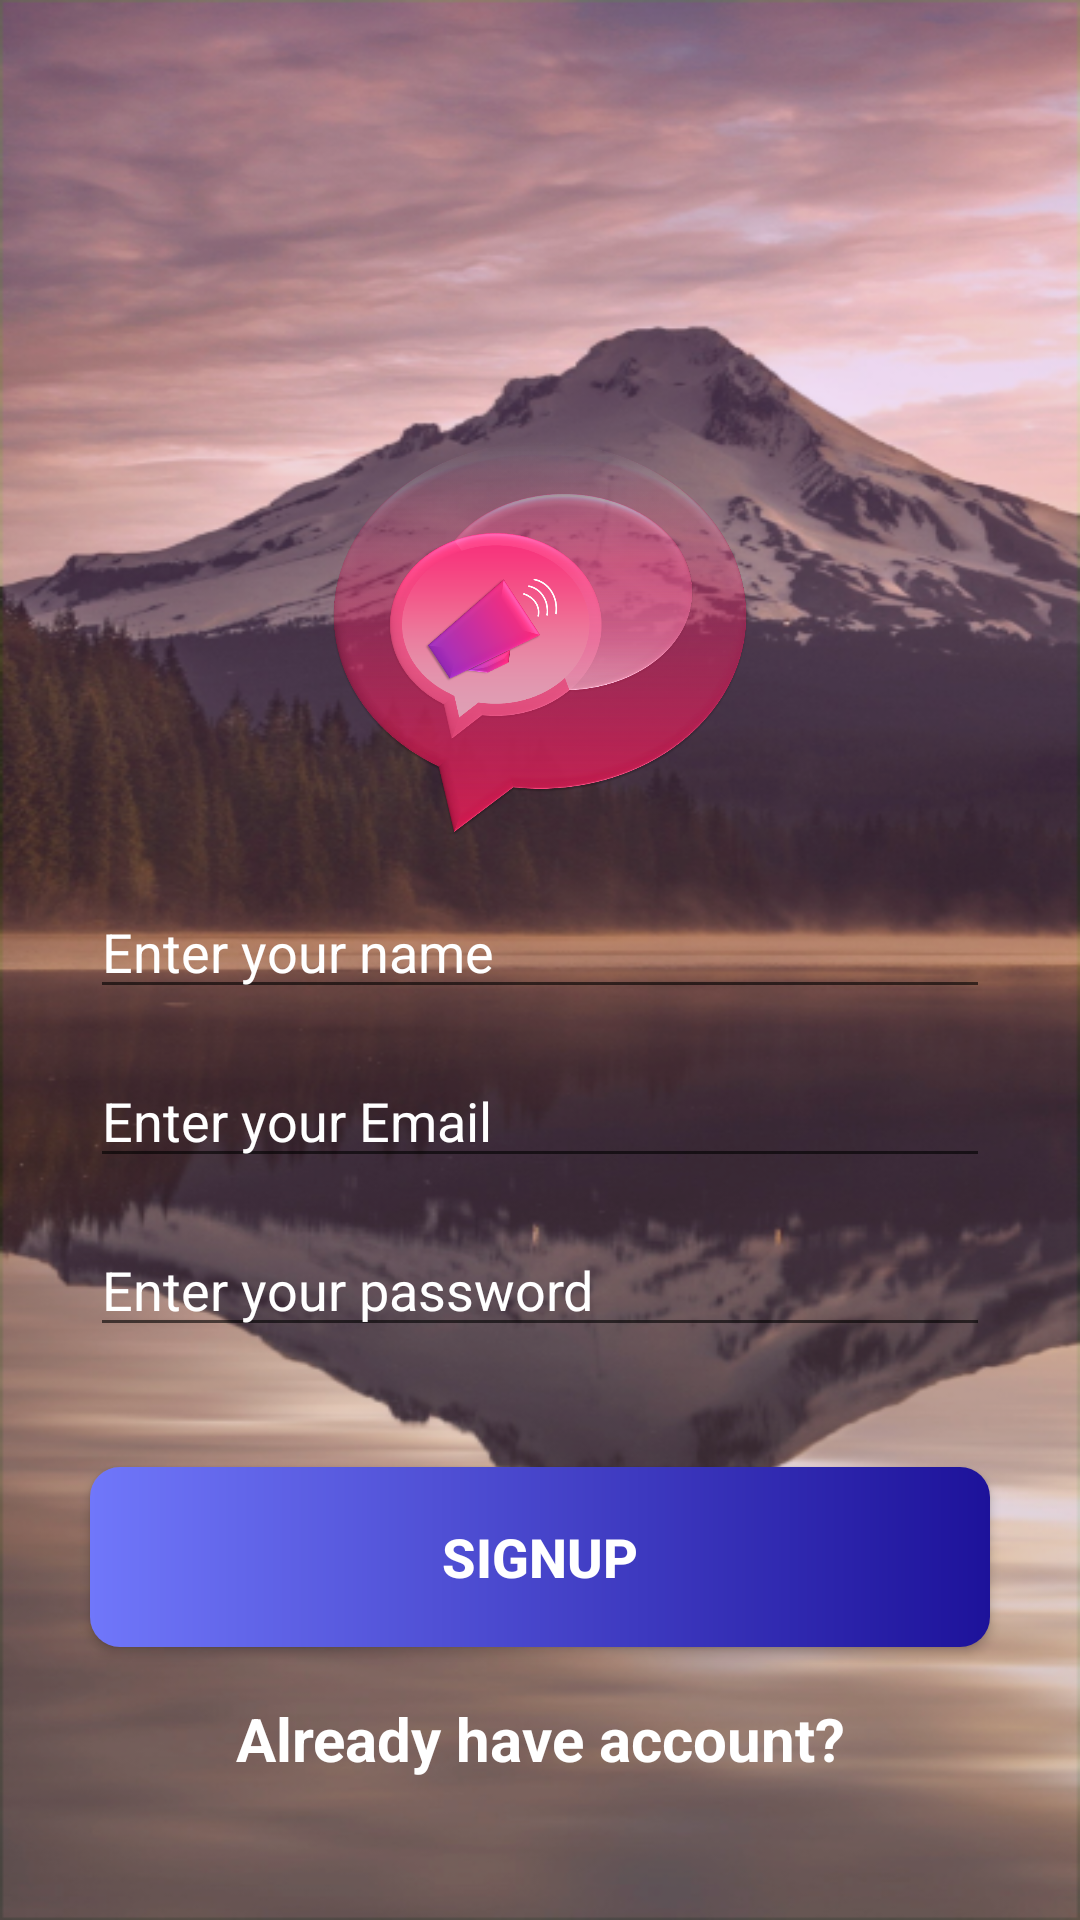

Here is an Android app screen rendered from its layout file. Give the layout XML and the strings, colors and styles it references.
<!-- AndroidManifest.xml: application theme AppTheme -->
<!-- res/layout/signuppage_activity.xml -->
<?xml version="1.0" encoding="utf-8"?>
<androidx.constraintlayout.widget.ConstraintLayout xmlns:android="http://schemas.android.com/apk/res/android"
    xmlns:app="http://schemas.android.com/apk/res-auto"
    xmlns:tools="http://schemas.android.com/tools"
    android:layout_width="match_parent"
    android:layout_height="match_parent"
    android:layout_gravity="center"
    android:background="@drawable/view"
    tools:context=".activities.signuppage">


    <Button
        android:id="@+id/signup_sp"
        android:layout_width="match_parent"
        android:layout_height="wrap_content"
        android:layout_marginStart="30dp"
        android:layout_marginEnd="30dp"
        android:layout_marginBottom="15dp"
        android:layout_weight="1"
        android:background="@drawable/btnshape"
        android:text="Signup"
        android:textColor="@color/White"
        android:textSize="18dp"
        android:textStyle="bold"
        app:layout_constraintBottom_toTopOf="@+id/alreadyhaveaccount"
        app:layout_constraintEnd_toEndOf="parent"
        app:layout_constraintHorizontal_bias="0.0"
        app:layout_constraintStart_toStartOf="parent" />

    <EditText
        android:id="@+id/signupemail"
        android:layout_width="match_parent"
        android:layout_height="wrap_content"
        android:layout_marginStart="30dp"
        android:layout_marginEnd="30dp"
        android:layout_marginBottom="15dp"
        android:hint="Enter your Email"
        android:textColor="@color/White"
        android:textColorHint="@color/White"
        android:textSize="18dp"
        app:layout_constraintBottom_toTopOf="@+id/signuppwd"
        app:layout_constraintEnd_toEndOf="parent"
        app:layout_constraintStart_toStartOf="parent" />

    <EditText
        android:id="@+id/signuppwd"
        android:layout_width="match_parent"
        android:layout_height="wrap_content"
        android:layout_marginStart="30dp"
        android:layout_marginEnd="30dp"
        android:layout_marginBottom="40dp"
        android:hint="Enter your password"
        android:inputType="textPassword"
        android:textColor="@color/White"
        android:textColorHint="@color/White"
        android:textSize="18dp"
        app:layout_constraintBottom_toTopOf="@+id/signup_sp"
        app:layout_constraintEnd_toEndOf="parent"
        app:layout_constraintHorizontal_bias="0.0"
        app:layout_constraintStart_toStartOf="parent" />

    <EditText
        android:id="@+id/signupid"
        android:layout_width="match_parent"
        android:layout_height="wrap_content"
        android:layout_marginStart="30dp"
        android:layout_marginEnd="30dp"
        android:layout_marginBottom="15dp"
        android:hint="Enter your name"
        android:inputType="text"
        android:textColor="@color/White"
        android:textColorHint="@color/White"
        android:textSize="18dp"
        app:layout_constraintBottom_toTopOf="@+id/signupemail"
        app:layout_constraintEnd_toEndOf="parent"
        app:layout_constraintHorizontal_bias="0.0"
        app:layout_constraintStart_toStartOf="parent" />

    <ImageView
        android:id="@+id/imageView2"
        android:layout_width="150dp"
        android:layout_height="150dp"
        android:layout_marginStart="30dp"
        android:layout_marginEnd="30dp"
        android:layout_marginBottom="40dp"
        android:padding="5dp"
        app:layout_constraintBottom_toTopOf="@+id/guideline2"
        app:layout_constraintEnd_toEndOf="parent"
        app:layout_constraintStart_toStartOf="parent"
        app:srcCompat="@drawable/logo" />

    <ProgressBar
        android:id="@+id/progressBar"
        style="?android:attr/progressBarStyle"
        android:layout_width="wrap_content"
        android:layout_height="wrap_content"
        android:visibility="invisible"
        app:layout_constraintBottom_toBottomOf="parent"
        app:layout_constraintEnd_toEndOf="parent"
        app:layout_constraintStart_toStartOf="parent"
        app:layout_constraintTop_toTopOf="parent" />

    <TextView
        android:id="@+id/alreadyhaveaccount"
        android:layout_width="match_parent"
        android:layout_height="wrap_content"
        android:layout_marginStart="30dp"
        android:layout_marginEnd="30dp"
        android:layout_marginBottom="45dp"
        android:gravity="center"
        android:padding="2dp"
        android:text="Already have account?"
        android:textColor="@color/White"
        android:textSize="20sp"
        android:textStyle="bold"
        app:layout_constraintBottom_toBottomOf="parent"
        app:layout_constraintEnd_toEndOf="parent"
        app:layout_constraintHorizontal_bias="0.0"
        app:layout_constraintStart_toStartOf="parent" />

    <androidx.constraintlayout.widget.Guideline
        android:id="@+id/guideline2"
        android:layout_width="wrap_content"
        android:layout_height="wrap_content"
        android:orientation="horizontal"
        app:layout_constraintGuide_begin="328dp" />


</androidx.constraintlayout.widget.ConstraintLayout>
<!-- resources referenced by this layout -->
<resources>
  <color name="White">#FFFF</color>
  <!-- drawable btnshape (drawable) -->
  <?xml version="1.0" encoding="utf-8"?>
  <shape xmlns:android="http://schemas.android.com/apk/res/android"
  
      android:shape="rectangle">
  
      <corners android:radius="10dp" />
     <gradient android:startColor="@color/getstarted_btn_start_color" android:endColor="@color/getstarted_btn_end_color"/>
      <padding android:top="2dp"
          android:bottom="2dp"
          android:left="2dp"
          android:right="2dp"/>
  
      <size android:width="270dp"
          android:height="60dp"/>
  
  
  
  
  
  
  </shape>
  <!-- drawable logo: png bitmap (drawable, 502924 bytes) -->
  <!-- drawable view: png bitmap (drawable, 398660 bytes) -->
  <style name="AppTheme" parent="Theme.AppCompat.Light.NoActionBar">
          
          <item name="colorPrimary">@color/colorPrimary</item>
          <item name="colorPrimaryDark">@color/colorPrimaryDark</item>
          <item name="colorAccent">@color/colorAccent</item>
      </style>
  <color name="getstarted_btn_start_color">#7077FA</color>
  <color name="getstarted_btn_end_color">#1D129A</color>
  <color name="colorPrimary">#6200EE</color>
  <color name="colorPrimaryDark">#3700B3</color>
  <color name="colorAccent">#03DAC5</color>
</resources>
